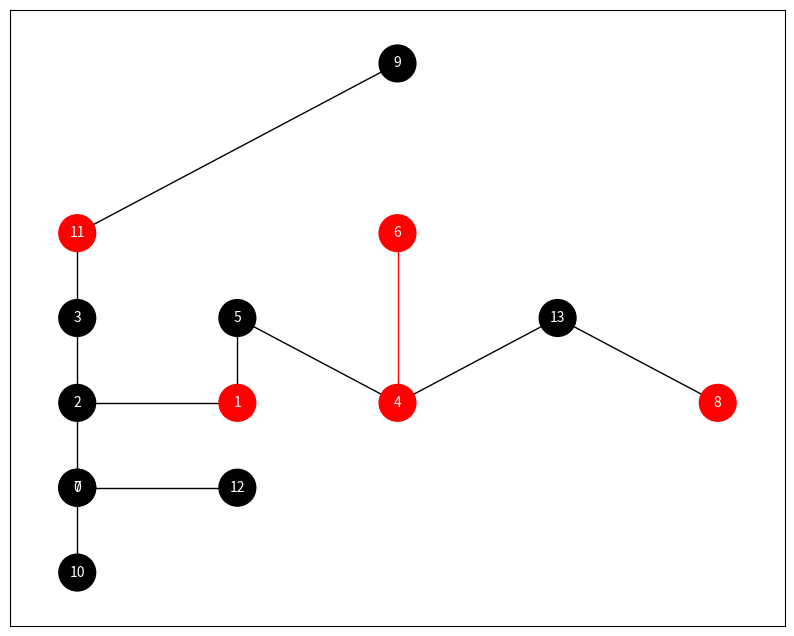

The script that saved this image: (Note: this script raises an exception after producing the figure.)
"""
Title: Constructing and Visualizing a Graph with Minimum Spanning Tree for a City Layout

Problem Statement:
You are given a city layout represented by nodes that signify houses, malls, and centers, each with specific coordinates. The city has the following characteristics:

Nodes: Represent different types of structures in the city, such as houses, malls, and centers.
House: A residential building.
Mall: A commercial shopping center.
Center: A central hub or major landmark.
Edges: Represent possible paths between the structures with weights based on Euclidean distances.
Slow Paths: Paths between houses, and between houses and malls, which are slower and have higher weights.
Fast Paths: Paths between malls, and between malls and centers, which are faster and have lower weights.
Your task is to:

1.Construct the Graph:

    * Create nodes with attributes including type, coordinates, and color (black for houses, red for malls).
    * Define edges with weights based on Euclidean distances and classify them as either slow or fast paths.
2.Compute the Minimum Spanning Tree (MST):

    * Apply Prim's algorithm to find the MST of the constructed graph.
    * Ensure the MST connects all nodes with the minimum total edge weight.
3.Visualize the Graph:

    * Provide a detailed visual representation of the graph.
    * Include node colors, edge colors, and edge weights.
    * Display the total weights of slow and fast edges.
"""


import networkx as nx
import matplotlib.pyplot as plt
from scipy.spatial import distance

class GRAPH_CUSTOM:
    def __init__(self, attrs=None, graph=None):
        if attrs is not None:
            self.graph = self.graph_constructor(attrs)
        elif graph is not None:
            self.graph = graph
        else:
            raise ValueError("Either attrs or graph must be provided")

    def graph_constructor(self, attrs):
        G = nx.Graph()

        # Adding nodes with attributes
        for key, values in attrs.items():
            node_type = values["obj_type"]
            node_color = 'black' if node_type == "House" else 'red'
            G.add_node(key, type=node_type, color=node_color, coordinates=values["coordinates"])

        # Adding edges with attributes
        weight = 0.1
        for key_i, values_i in attrs.items():
            for key_j, values_j in attrs.items():
                if key_i != key_j:
                    dist = distance.euclidean(values_i["coordinates"], values_j["coordinates"])
                    if (values_i["obj_type"] == "House" and values_j["obj_type"] == "House") or \
                    (values_i["obj_type"] == "Mall" and values_j["obj_type"] == "House") or \
                    (values_i["obj_type"] == "House" and values_j["obj_type"] == "Mall"):
                        edge_type = "slow"
                        edge_color = 'black'
                        edge_weight = dist * weight
                        G.add_edge(key_i, key_j, weight=edge_weight, type=edge_type, color=edge_color)
                    elif (values_i["obj_type"] == "Mall" and values_j["obj_type"] == "Mall") or \
                        (values_i["obj_type"] == "Mall" and values_j["obj_type"] == "Center") or \
                        (values_i["obj_type"] == "Center" and values_j["obj_type"] == "Mall"):
                        edge_type = "fast"
                        edge_color = 'red'
                        edge_weight = dist * (1 - weight)
                        G.add_edge(key_i, key_j, weight=edge_weight, type=edge_type, color=edge_color)
                    else:
                        continue  # Skip edges that don't match any condition

        return G

    def MST(self):
        mst = self.prim_algorithm(self.graph)
        return GRAPH_CUSTOM(graph=mst)

    def prim_algorithm(self, graph):
        nodes = graph.nodes(data=True)
        mst = nx.Graph()
        mst.add_nodes_from(nodes)

        not_visited = set(graph.nodes())
        start = list(graph.nodes())[0]
        visited = {start}
        not_visited.remove(start)

        while not_visited:
            min_weight = float('inf')
            min_edge = None
            
            for u in visited:
                for v in set(graph[u]) & not_visited:
                    weight = graph[u][v]['weight']

                    if weight < min_weight:
                        min_weight = weight
                        min_edge = (u, v)

            if min_edge is None:
                break
            
            u, v = min_edge

            mst.add_edge(u, v, **graph[u][v])

            visited.add(v)
            not_visited.remove(v)

        return mst

    def graph_vis(self):
        title = "Minimum Spanning Tree" if self.graph.number_of_edges() < self.graph.number_of_nodes() else "Full Graph"
        self._visualize_graph(self.graph, f"{title} of Houses, Malls, and Centers")

    def _visualize_graph(self, graph, title):
        plt.figure(figsize=(10, 8))

        # Get positions from node attributes
        pos = nx.get_node_attributes(graph, 'coordinates')

        # Get node colors from node attributes
        node_colors = [graph.nodes[node]['color'] for node in graph.nodes()]

        # Get edge colors from edge attributes
        edge_colors = [graph[u][v]['color'] for u, v in graph.edges()]

        # Draw nodes
        nx.draw_networkx_nodes(graph, pos, node_color=node_colors, node_size=700)

        # Draw edges
        nx.draw_networkx_edges(graph, pos, edge_color=edge_colors)

        # Draw labels
        nx.draw_networkx_labels(graph, pos, font_size=10, font_color='white')

        # Draw edge labels (weights)
        edge_labels = {(u, v): f"{d['weight']:.2f}" for u, v, d in graph.edges(data=True)}
        nx.draw_networkx_edge_labels(graph, pos, edge_labels=edge_labels, font_color='blue')

        plt.title(title)
        plt.axis('off')
        plt.tight_layout()
        plt.show()

        total_slow = sum(d['weight'] for _, _, d in graph.edges(data=True) if d['type'] == 'slow')
        total_fast = sum(d['weight'] for _, _, d in graph.edges(data=True) if d['type'] == 'fast')

        print(f"Total weight of slow edges: {total_slow:.2f}")
        print(f"Total weight of fast edges: {total_fast:.2f}")

attrs = {0: {"obj_type": 'House', "coordinates": (1,2)},
        1: {"obj_type": 'Mall', "coordinates": (2,3)},
        2: {"obj_type": 'House', "coordinates": (1,3)},
        3: {"obj_type": 'House', "coordinates": (1,4)},
        4: {"obj_type": 'Mall', "coordinates": (3,3)},
        5: {"obj_type": 'House', "coordinates": (2,4)},
        6: {"obj_type": 'Center', "coordinates": (3,5)},
        7: {"obj_type": 'House', "coordinates": (1,2)},
        8: {"obj_type": 'Mall', "coordinates": (5,3)},
        9: {"obj_type": 'House', "coordinates": (3,7)},
        10: {"obj_type": 'House', "coordinates": (1,1)},
        11: {"obj_type": 'Mall', "coordinates": (1,5)},
        12: {"obj_type": 'House', "coordinates": (2,2)},
        13: {"obj_type": 'House', "coordinates": (4,4)}}

if __name__ == "__main__":
    tree = GRAPH_CUSTOM(attrs)
    mst = tree.MST()
    mst.graph_vis()
